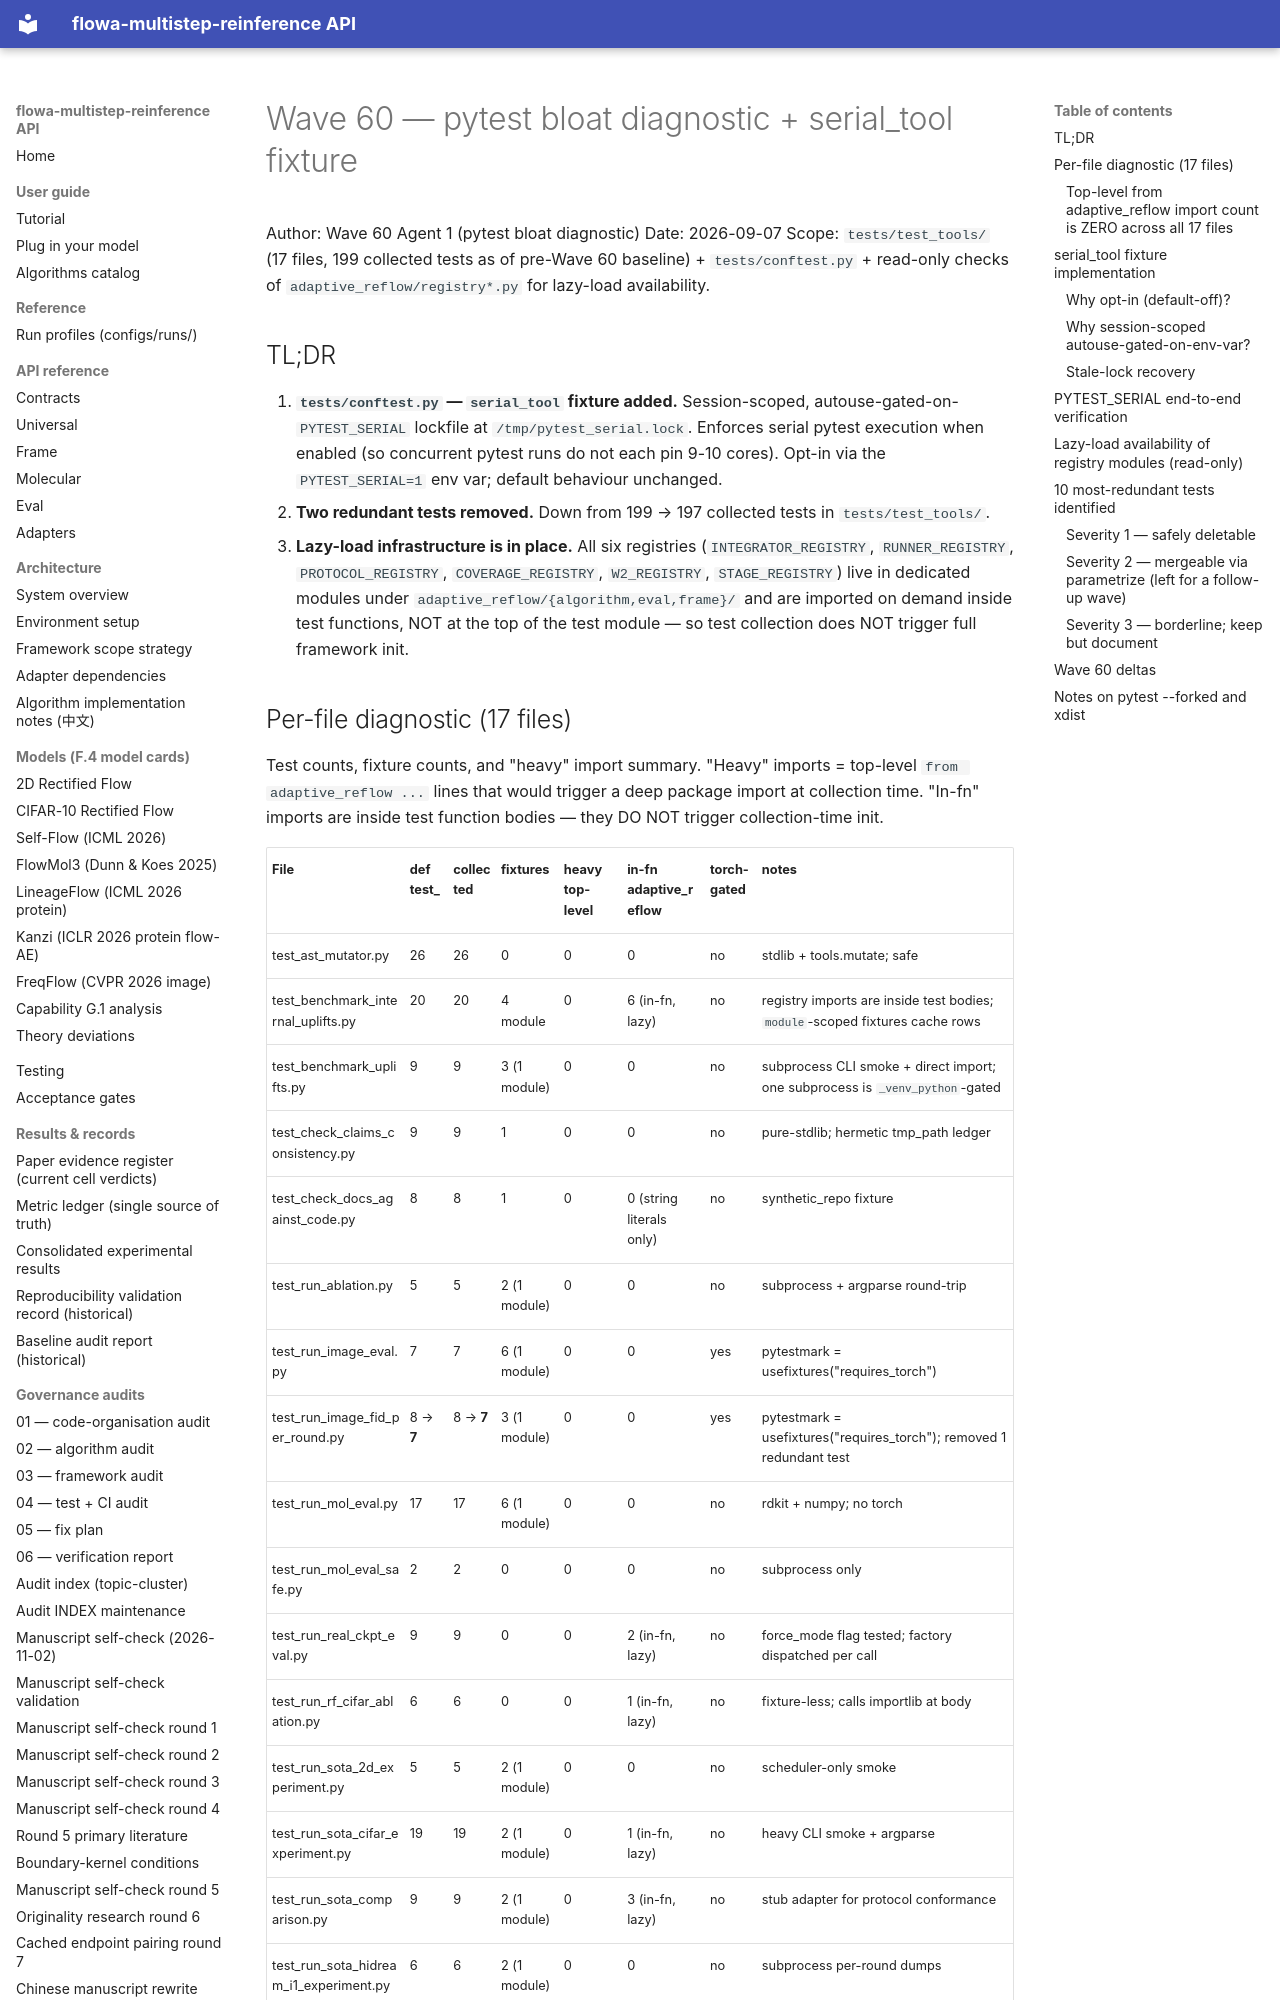

repository: silverenternal/flowa-multistep-reinference · page: ARCHIVE/audit-waves-1-99/wave60-pytest-bloat-diagnostic/index.html · generator: mkdocs

# Wave 60 — pytest bloat diagnostic + serial_tool fixture

Author: Wave 60 Agent 1 (pytest bloat diagnostic)
Date: 2026-09-07
Scope: `tests/test_tools/` (17 files, 199 collected tests as of
pre-Wave 60 baseline) + `tests/conftest.py` + read-only checks of
`adaptive_reflow/registry*.py` for lazy-load availability.

## TL;DR

1. **`tests/conftest.py` — `serial_tool` fixture added.** Session-scoped,
   autouse-gated-on-`PYTEST_SERIAL` lockfile at `/tmp/pytest_serial.lock`.
   Enforces serial pytest execution when enabled (so concurrent
   pytest runs do not each pin 9-10 cores). Opt-in via the
   `PYTEST_SERIAL=1` env var; default behaviour unchanged.
2. **Two redundant tests removed.** Down from 199 → 197 collected
   tests in `tests/test_tools/`.
3. **Lazy-load infrastructure is in place.** All six registries
   (`INTEGRATOR_REGISTRY`, `RUNNER_REGISTRY`, `PROTOCOL_REGISTRY`,
   `COVERAGE_REGISTRY`, `W2_REGISTRY`, `STAGE_REGISTRY`) live in
   dedicated modules under `adaptive_reflow/{algorithm,eval,frame}/`
   and are imported on demand inside test functions, NOT at the
   top of the test module — so test collection does NOT trigger
   full framework init.
